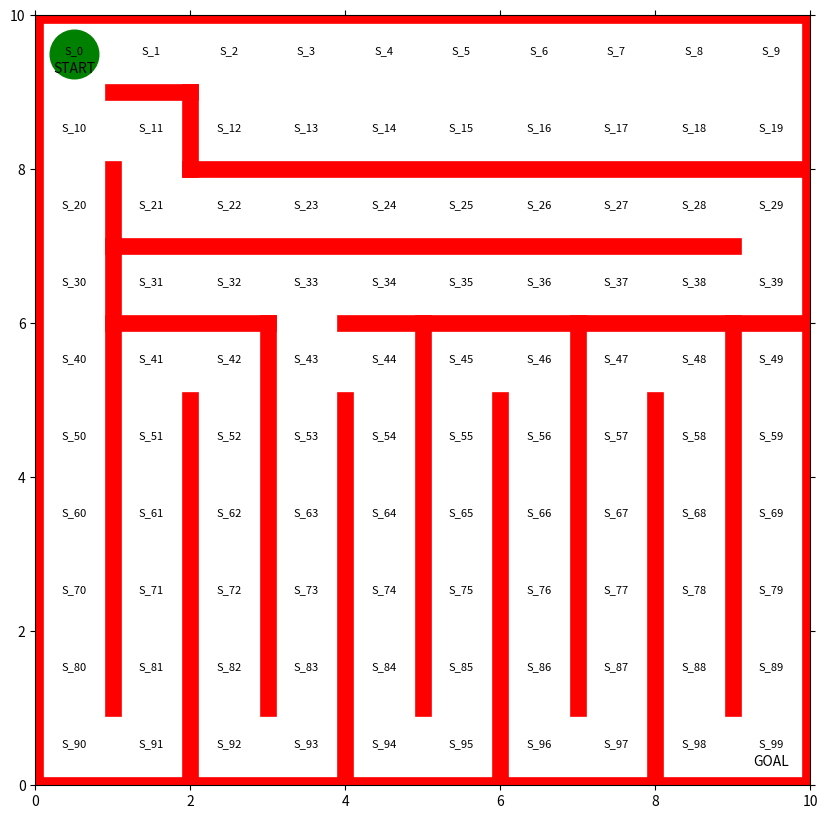

Python code for this plot: (Note: this script raises an exception after producing the figure.)
# -*- coding: utf-8 -*-
"""RL_maze.ipynb

Automatically generated by Colaboratory.

Original file is located at
    https://colab.research.google.com/<link-removed>
"""

# Commented out IPython magic to ensure Python compatibility.
# Modification from "https://github.com/YutaroOgawa/Deep-Reinforcement-Learning-Book/blob/master/program/2_2_maze_random.ipynb"
import numpy as np

import matplotlib
matplotlib.use('Agg')
from matplotlib import animation, rc
matplotlib.rcParams['animation.embed_limit'] = 2**128

import matplotlib.pyplot as plt
# %matplotlib inline

# Initialize State of Maze

# Set the size of the Graph
fig = plt.figure( figsize=(10, 10) )
ax  = plt.gca()

# Draw the Red Wall
# [x1, y1] ---> [x2, y2]
#plt.plot([x1, x2], [y1, y2], color='red', linewidth=2)
lwd=12
plt.plot([  0, 0 ], [  0, 10 ], color='red', linewidth=lwd)
plt.plot([  0,10 ], [ 10, 10 ], color='red', linewidth=lwd)
plt.plot([ 10,10 ], [ 10,  0 ], color='red', linewidth=lwd)
plt.plot([ 10, 0 ], [  0,  0 ], color='red', linewidth=lwd)

plt.plot([1, 1    ], [ 1,     1 + 7], color='red', linewidth=lwd)
plt.plot([1, 2    ], [ 2 + 7, 2 + 7], color='red', linewidth=lwd)
plt.plot([2, 2    ], [ 2 + 7, 1 + 7], color='red', linewidth=lwd)
plt.plot([2, 3 + 7], [ 1 + 7, 1 + 7], color='red', linewidth=lwd)
plt.plot([1, 3    ], [-1 + 7,-1 + 7], color='red', linewidth=lwd)
plt.plot([4, 10   ], [-1 + 7,-1 + 7], color='red', linewidth=lwd)
plt.plot([1, 9    ], [ 0 + 7, 0 + 7], color='red', linewidth=lwd)
plt.plot([2, 2    ], [ 0,    -2 + 7], color='red', linewidth=lwd)
plt.plot([3, 3    ], [ 1,    -1 + 7], color='red', linewidth=lwd)
plt.plot([4, 4    ], [ 0,    -2 + 7], color='red', linewidth=lwd)
plt.plot([5, 5    ], [ 1,    -1 + 7], color='red', linewidth=lwd)
plt.plot([6, 6    ], [ 0,    -2 + 7], color='red', linewidth=lwd)
plt.plot([7, 7    ], [ 1,    -1 + 7], color='red', linewidth=lwd)
plt.plot([8, 8    ], [ 0,    -2 + 7], color='red', linewidth=lwd)
plt.plot([9, 9    ], [ 1,    -1 + 7], color='red', linewidth=lwd)



# Draw the text to represent state of agent in the maze
def plot_fun(i,j):
    plt.text(i+0.5, (9-j)+0.5, 'S_{}'.format(i + j*10), size=8, ha='center')

[[plot_fun(i,j) for i in range(10)] for j in range(10)]

# Set the range of the graph
ax.set_xlim(0, 10)
ax.set_ylim(0, 10)
plt.tick_params(axis='both',
                which='both',
                bottom='off',
                top='off',
                labelbottom='off',
                right='off',
                left='off',
                labelleft='off',
                )

# Draw it!
start_x, start_y = [1 - 0.5, 10 - 0.5]
plt.text(start_x, start_y - 0.25, 'START', ha='center')
plt.text(start_y, start_x - 0.25,  'GOAL', ha='center')
line, =ax.plot([start_x], [start_y], marker="o", color='g', markersize=35)
line, =ax.plot([start_y], [start_x], marker="o", color='y', markersize=35)

# Set the Strategy parameters theta_0 (The Strategy Table)
N = np.nan
#                 up, right, down, left
theta_0_row9 = np.array([
                    [ N, 1, 1, N],# S_0
                    [ N, 1, N, 1],# S_1
                    [ N, 1, 1, 1],# S_2
                    [ N, 1, 1, 1],# S_3
                    [ N, 1, 1, 1],# S_4
                    [ N, 1, 1, 1],# S_5
                    [ N, 1, 1, 1],# S_6
                    [ N, 1, 1, 1],# S_7
                    [ N, 1, 1, 1],# S_8
                    [ N, N, 1, 1],# S_9
                   ])

theta_0_row8 = np.array([
                    [ 1, 1, 1, N],# S_10
                    [ N, N, 1, 1],# S_11
                    [ 1, 1, N, N],# S_12
                    [ 1, 1, N, 1],# S_13
                    [ 1, 1, N, 1],# S_14
                    [ 1, 1, N, 1],# S_15
                    [ 1, 1, N, 1],# S_16
                    [ 1, 1, N, 1],# S_17
                    [ 1, 1, N, 1],# S_18
                    [ 1, N, N, 1],# S_19
                   ])

theta_0_row7 = np.array([
                    [ 1, N, 1, N],# S_20
                    [ 1, 1, N, N],# S_21
                    [ N, 1, N, 1],# S_22
                    [ N, 1, N, 1],# S_23
                    [ N, 1, N, 1],# S_24
                    [ N, 1, N, 1],# S_25
                    [ N, 1, N, 1],# S_26
                    [ N, 1, N, 1],# S_27
                    [ N, 1, N, 1],# S_28
                    [ N, N, 1, 1],# S_29
                   ])

theta_0_row6 = np.array([
                    [ 1, N, 1, N],# S_30
                    [ N, 1, N, N],# S_31
                    [ N, 1, N, 1],# S_32
                    [ N, 1, 1, 1],# S_33
                    [ N, 1, N, 1],# S_34
                    [ N, 1, N, 1],# S_35
                    [ N, 1, N, 1],# S_36
                    [ N, 1, N, 1],# S_37
                    [ N, 1, N, 1],# S_38
                    [ 1, N, N, 1],# S_39
                   ])

theta_0_row5 = np.array([
                    [ 1, N, 1, N],# S_40
                    [ N, 1, 1, N],# S_41
                    [ N, N, 1, 1],# S_42
                    [ 1, 1, 1, N],# S_43
                    [ N, N, 1, 1],# S_44
                    [ N, 1, 1, N],# S_45
                    [ N, N, 1, 1],# S_46
                    [ N, 1, 1, N],# S_47
                    [ N, N, 1, 1],# S_48
                    [ N, N, 1, N],# S_49
                   ])

theta_0_row4 = np.array([
                    [ 1, N, 1, N],# S_50
                    [ 1, N, 1, N],# S_51
                    [ 1, N, 1, N],# S_52
                    [ 1, N, 1, N],# S_53
                    [ 1, N, 1, N],# S_54
                    [ 1, N, 1, N],# S_55
                    [ 1, N, 1, N],# S_56
                    [ 1, N, 1, N],# S_57
                    [ 1, N, 1, N],# S_58
                    [ 1, N, 1, N],# S_59
                   ])

theta_0_row3 = np.array([
                    [ 1, N, 1, N],# S_60
                    [ 1, N, 1, N],# S_61
                    [ 1, N, 1, N],# S_62
                    [ 1, N, 1, N],# S_63
                    [ 1, N, 1, N],# S_64
                    [ 1, N, 1, N],# S_65
                    [ 1, N, 1, N],# S_66
                    [ 1, N, 1, N],# S_67
                    [ 1, N, 1, N],# S_68
                    [ 1, N, 1, N],# S_69
                   ])

theta_0_row2 = np.array([
                    [ 1, N, 1, N],# S_70
                    [ 1, N, 1, N],# S_71
                    [ 1, N, 1, N],# S_72
                    [ 1, N, 1, N],# S_73
                    [ 1, N, 1, N],# S_74
                    [ 1, N, 1, N],# S_75
                    [ 1, N, 1, N],# S_76
                    [ 1, N, 1, N],# S_77
                    [ 1, N, 1, N],# S_78
                    [ 1, N, 1, N],# S_79
                   ])

theta_0_row1 = np.array([
                    [ 1, N, 1, N],# S_80
                    [ 1, N, 1, N],# S_81
                    [ 1, N, 1, N],# S_82
                    [ 1, N, 1, N],# S_83
                    [ 1, N, 1, N],# S_84
                    [ 1, N, 1, N],# S_85
                    [ 1, N, 1, N],# S_86
                    [ 1, N, 1, N],# S_87
                    [ 1, N, 1, N],# S_88
                    [ 1, N, 1, N],# S_89
                   ])

theta_0_row0 = np.array([
                    [ 1, 1, N, N],# S_90
                    [ 1, N, N, 1],# S_91
                    [ 1, 1, N, N],# S_92
                    [ 1, N, N, 1],# S_93
                    [ 1, 1, N, N],# S_94
                    [ 1, N, N, 1],# S_95
                    [ 1, 1, N, N],# S_96
                    [ 1, N, N, 1],# S_97
                    [ 1, 1, N, N],# S_98
                    [ 1, N, N, 1],# S_99
                   ])

theta_0 = np.concatenate([
                    theta_0_row9,
                    theta_0_row8,
                    theta_0_row7,
                    theta_0_row6,
                    theta_0_row5,
                    theta_0_row4,
                    theta_0_row3,
                    theta_0_row2,
                    theta_0_row1,
                    theta_0_row0,
                   ])

#theta_0

def simple_convert_into_pi_from_theta(theta):

    [m,n] = theta.shape
    pi = np.zeros((m, n))

    for i in range(0, m):
        pi[i, :] = theta[i, :] / np.nansum(theta[i, :])

    pi = np.nan_to_num(pi)

    return pi

pi_0 = simple_convert_into_pi_from_theta(theta_0)

#pi_0

# Get Next Stage

def get_next_s(pi, s):
    direction = ["up", "right", "down", "left"]

    # Choose the direction according to the probability of pi[s,:]
    next_direction = np.random.choice(direction, p=pi[s,:])

    if   next_direction == "up":
        s_next = s - 10
    elif next_direction == "right":
        s_next = s + 1
    elif next_direction == "down":
        s_next = s + 10
    elif next_direction == "left":
        s_next = s - 1

    return s_next

def goal_maze(pi):
    s = 0 # At the starting point
    state_history = [0]

    while True:
        next_s = get_next_s(pi, s)
        state_history.append(next_s)

        if next_s == 99:
            break
        else:
            s = next_s

    return state_history

#=====================================================================================
while True:
    state_history = goal_maze(pi_0)
    print("The total steps used to finish the maze is " + str(len(state_history)-1))
    if( len(state_history)-1 < 500): 
        break
#=====================================================================================


state_history_cutted = state_history
for i in range(100):
    state_history_cutted.append(state_history_cutted[len(state_history_cutted)-1])

#state_history_cutted = state_history[0:1267]
#print(state_history_cutted)

# エージェントの移動の様子を可視化します
# 参考URL http://louistiao.me/posts/notebooks/embedding-matplotlib-animations-in-jupyter-notebooks/
'''
import matplotlib
matplotlib.use('Agg')
from matplotlib import animation, rc
matplotlib.rcParams['animation.embed_limit'] = 2**128
'''
#from IPython.display import HTML


def init():
    '''背景画像の初期化'''
    line.set_data([], [])
    return (line,)


def animate(i):
    '''フレームごとの描画内容'''
    state = state_history_cutted[i]  # 現在の場所を描く
    x = (state % 10) + 0.5  # 状態のx座標は、3で割った余り+0.5
    y = 9.5 - int(state / 10)  # y座標は3で割った商を9.5から引く
    line.set_data(x, y)
    return (line,)


#　初期化関数とフレームごとの描画関数を用いて動画を作成する
anim = animation.FuncAnimation(fig, animate, init_func=init, frames=len(state_history), interval=50, repeat=False)

#HTML(anim.to_jshtml())
#rc('animation', html='jshtml')
#anim
#plt.show()

anim.save("maze_RL.mp4")


